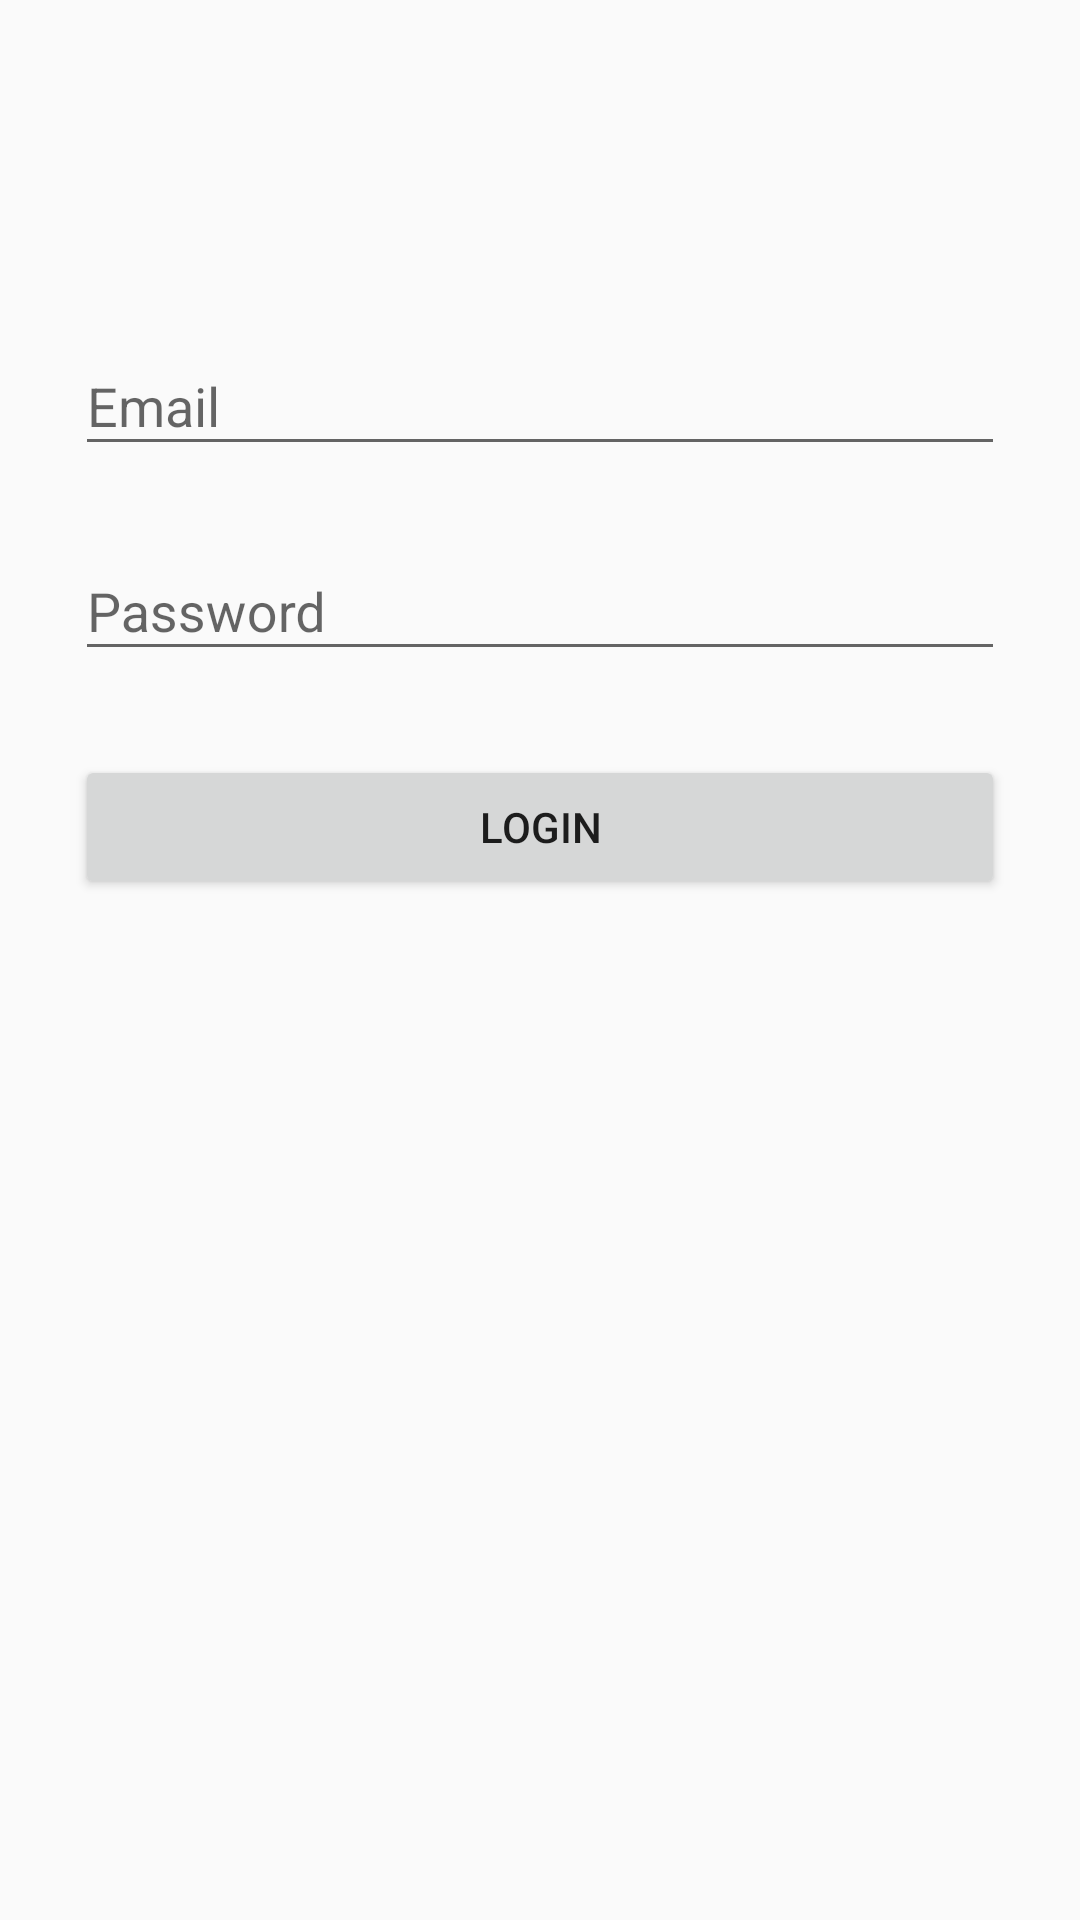

Layout XML and referenced resources for this Android screen:
<!-- AndroidManifest.xml: application theme AppTheme -->
<!-- res/layout/activity_login.xml -->
<?xml version="1.0" encoding="utf-8"?>
<ScrollView xmlns:android="http://schemas.android.com/apk/res/android"
    android:layout_width="match_parent"
    android:layout_height="match_parent">

    <LinearLayout
        android:layout_width="match_parent"
        android:layout_height="wrap_content"
        android:orientation="vertical"
        android:paddingLeft="25dp"
        android:paddingRight="25dp"
        android:paddingTop="25dp">

        <ImageView
            android:layout_width="50dp"
            android:layout_height="50dp"
            android:layout_gravity="center_horizontal"
            android:layout_marginBottom="20dp"
            android:src="@mipmap/ic_launcher" />

        <android.support.design.widget.TextInputLayout
            android:layout_width="match_parent"
            android:layout_height="wrap_content"
            android:layout_marginBottom="8dp"
            android:layout_marginTop="8dp">

            <EditText
                android:id="@+id/email_edittext"
                android:layout_width="match_parent"
                android:layout_height="wrap_content"
                android:hint="@string/email"
                android:inputType="textEmailAddress" />
        </android.support.design.widget.TextInputLayout>


        <android.support.design.widget.TextInputLayout
            android:layout_width="match_parent"
            android:layout_height="wrap_content"
            android:layout_marginBottom="8dp"
            android:layout_marginTop="8dp">

            <EditText
                android:id="@+id/password_edittext"
                android:layout_width="match_parent"
                android:layout_height="wrap_content"
                android:hint="@string/password"
                android:inputType="textPassword" />
        </android.support.design.widget.TextInputLayout>

        <android.support.v7.widget.AppCompatButton
            android:id="@+id/login_button"
            android:layout_width="match_parent"
            android:layout_height="wrap_content"
            android:layout_marginBottom="15dp"
            android:layout_marginTop="20dp"
            android:padding="10dp"
            android:text="@string/login" />
    </LinearLayout>
</ScrollView>
<!-- resources referenced by this layout -->
<resources>
  <string name="email">Email</string>
  <string name="login">Login</string>
  <string name="password">Password</string>
  <style name="AppTheme" parent="Theme.AppCompat.Light.DarkActionBar">
          
          <item name="colorPrimary">@color/colorPrimary</item>
          <item name="colorPrimaryDark">@color/colorPrimaryDark</item>
          <item name="colorAccent">@color/colorAccent</item>
      </style>
  <color name="colorPrimary">#3F51B5</color>
  <color name="colorPrimaryDark">#303F9F</color>
  <color name="colorAccent">#FF4081</color>
</resources>
